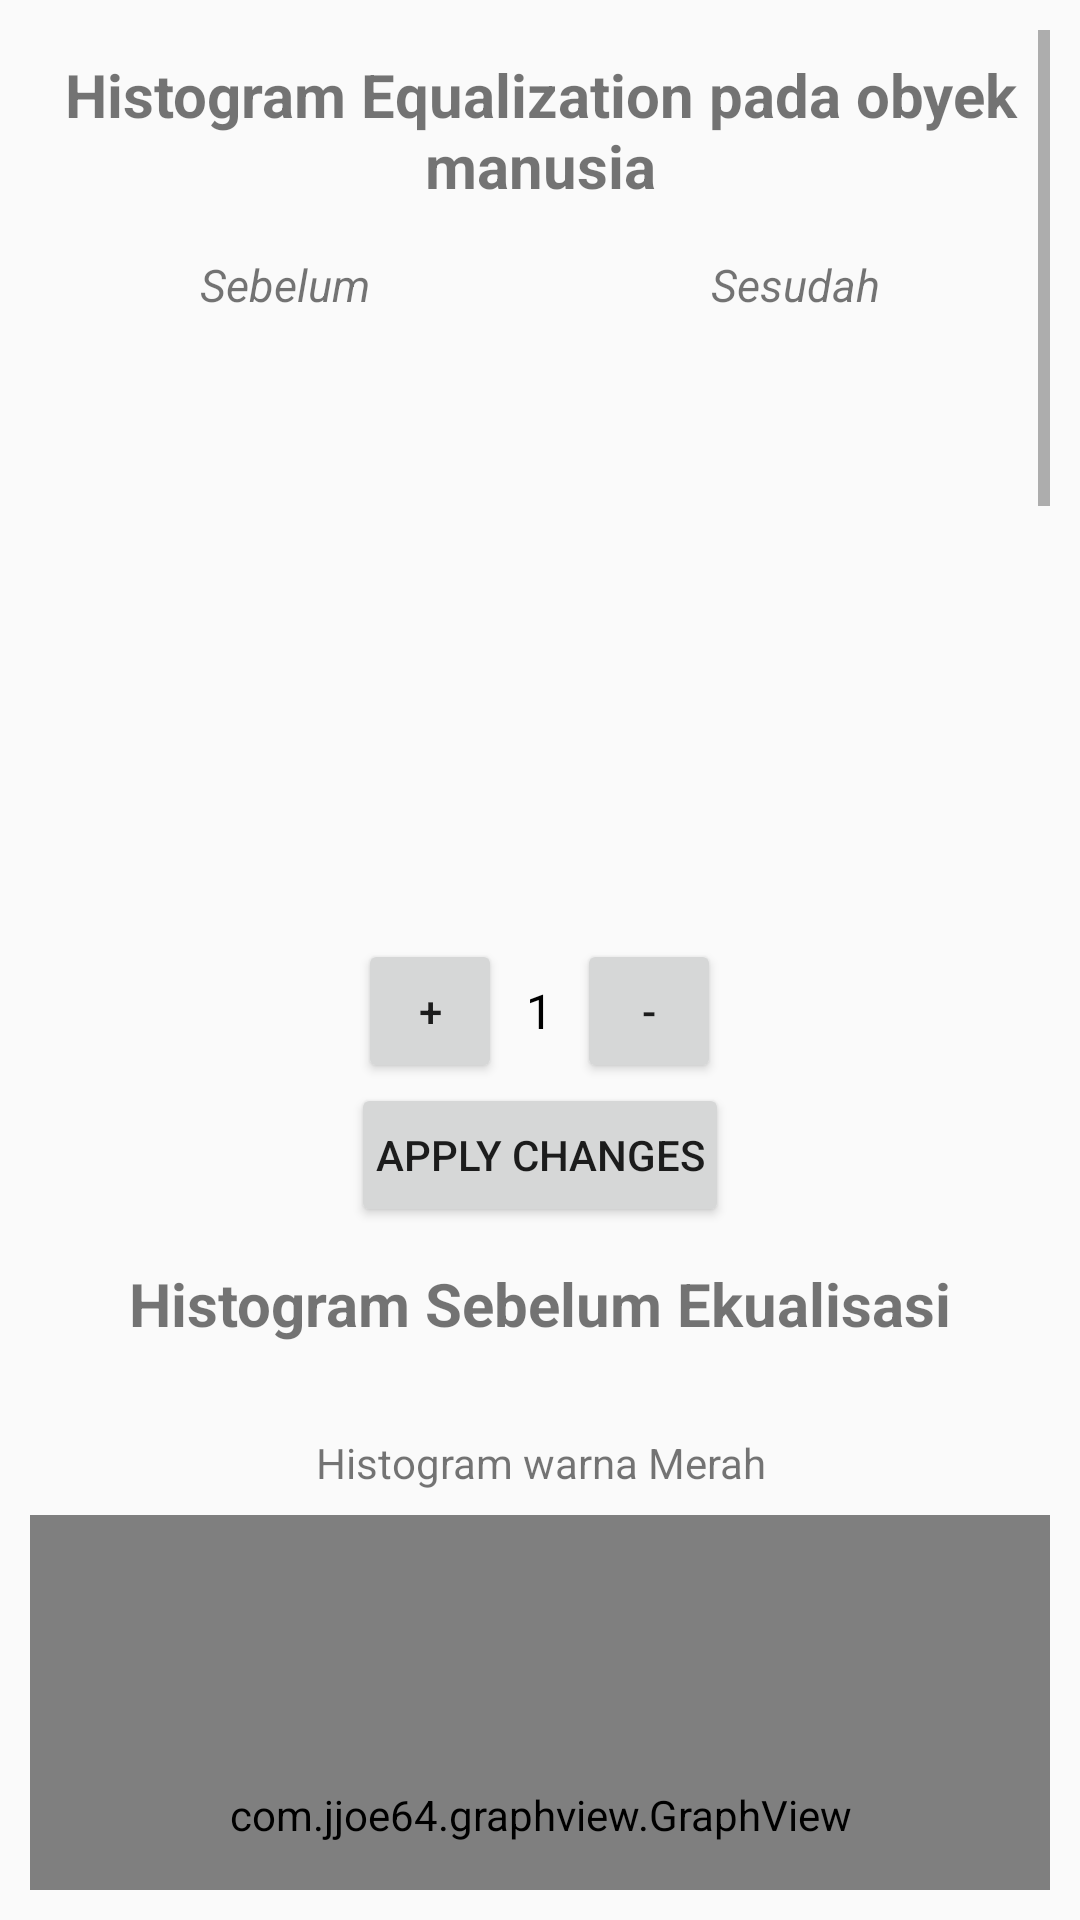

Produce the Android XML layout that renders to this screen, including the resource entries it uses.
<!-- AndroidManifest.xml: application theme AppTheme -->
<!-- res/layout/activity_tugas2b.xml -->
<?xml version="1.0" encoding="utf-8"?>
<ScrollView
    xmlns:android="http://schemas.android.com/apk/res/android"
    android:layout_width="fill_parent"
    android:layout_height="wrap_content"
    android:orientation="vertical"
    android:padding="10dp"
    android:fillViewport="false">

    <LinearLayout
        xmlns:android="http://schemas.android.com/apk/res/android"
        xmlns:tools="http://schemas.android.com/tools"
        android:layout_width="match_parent"
        android:layout_height="match_parent"
        android:orientation="vertical"
        android:paddingBottom="0dp"
        android:paddingLeft="0dp"
        android:paddingRight="0dp"
        android:paddingTop="0dp"
        tools:context=".Tugas2">

        <TextView
            android:layout_width="match_parent"
            android:layout_height="wrap_content"
            android:padding="8dp"
            android:text="Histogram Equalization pada obyek manusia"
            android:textSize="20dp"
            android:textStyle="bold"
            android:gravity="center"
            />
        <LinearLayout
            xmlns:android="http://schemas.android.com/apk/res/android"
            xmlns:tools="http://schemas.android.com/tools"
            android:layout_width="match_parent"
            android:layout_height="wrap_content"
            android:orientation="horizontal"
            android:paddingBottom="8dp"
            android:paddingLeft="0dp"
            android:paddingRight="0dp"
            android:paddingTop="8dp"
            tools:context="com.udacity.myapplication.MainActivity">
            <TextView
                android:id="@+id/textBefore"
                android:layout_width="0dp"
                android:layout_weight="1"
                android:layout_height="wrap_content"
                android:text="Sebelum"
                android:textSize="15dp"
                android:textStyle="italic"
                android:gravity="center"/>
            <TextView
                android:id="@+id/textAfter"
                android:layout_width="0dp"
                android:layout_weight="1"
                android:layout_height="wrap_content"
                android:text="Sesudah"
                android:textSize="15dp"
                android:textStyle="italic"
                android:gravity="center"/>
        </LinearLayout>

        <LinearLayout
            xmlns:android="http://schemas.android.com/apk/res/android"
            xmlns:tools="http://schemas.android.com/tools"
            android:layout_width="match_parent"
            android:layout_height="200dp"
            android:orientation="horizontal"
            android:paddingBottom="8dp"
            android:paddingLeft="0dp"
            android:paddingRight="0dp"
            android:paddingTop="8dp"
            tools:context="com.udacity.myapplication.MainActivity">
            <ImageView
                android:id="@+id/img"
                android:layout_width="0dp"
                android:layout_weight="1"
                android:layout_height="wrap_content" />
            <ImageView
                android:id="@+id/img2"
                android:layout_width="0dp"
                android:layout_weight="1"
                android:layout_height="wrap_content" />
        </LinearLayout>

        <LinearLayout
            xmlns:android="http://schemas.android.com/apk/res/android"
            xmlns:tools="http://schemas.android.com/tools"
            android:layout_width="match_parent"
            android:layout_height="wrap_content"
            android:orientation="horizontal"
            android:paddingBottom="0dp"
            android:paddingLeft="0dp"
            android:paddingRight="0dp"
            android:paddingTop="0dp"
            android:gravity="center">
            <Button
                android:layout_width="48dp"
                android:layout_height="48dp"
                android:onClick="increment"
                android:padding="8dp"
                android:text="+"/>
            <TextView
                android:id="@+id/weightTV"
                android:layout_width="wrap_content"
                android:layout_height="wrap_content"
                android:padding="8dp"
                android:text="1"
                android:textSize="16sp"
                android:textColor="#000000"/>
            <Button
                android:layout_width="48dp"
                android:layout_height="48dp"
                android:onClick="decrement"
                android:padding="8dp"
                android:text="-"/>
        </LinearLayout>
        <Button
            android:layout_width="wrap_content"
            android:layout_height="wrap_content"
            android:onClick="applyChanges"
            android:padding="8dp"
            android:text="Apply Changes"
            android:layout_gravity="center"
            android:textAllCaps="true"/>

        <TextView
            android:layout_width="match_parent"
            android:layout_height="wrap_content"
            android:padding="12dp"
            android:text="Histogram Sebelum Ekualisasi"
            android:textSize="20dp"
            android:textStyle="bold"
            android:gravity="center"
            />
        <TextView
            android:layout_width="match_parent"
            android:layout_height="wrap_content"
            android:paddingTop="18dp"
            android:paddingBottom="8dp"
            android:text="Histogram warna Merah"
            android:gravity="center"
            />
        <com.jjoe64.graphview.GraphView
            android:layout_width="match_parent"
            android:layout_height="200dp"
            android:id="@+id/Rgraph" />
        <TextView
            android:layout_width="match_parent"
            android:layout_height="50dp"
            android:paddingTop="18dp"
            android:paddingBottom="8dp"
            android:text="Histogram warna Hijau"
            android:gravity="center"
            />
        <com.jjoe64.graphview.GraphView
            android:layout_width="match_parent"
            android:layout_height="200dp"
            android:id="@+id/Ggraph" />
        <TextView
            android:layout_width="match_parent"
            android:layout_height="50dp"
            android:paddingTop="18dp"
            android:paddingBottom="8dp"
            android:text="Histogram warna Biru"
            android:gravity="center"
            />
        <com.jjoe64.graphview.GraphView
            android:layout_width="match_parent"
            android:layout_height="200dp"
            android:id="@+id/Bgraph" />
        <TextView
            android:layout_width="match_parent"
            android:layout_height="50dp"
            android:paddingTop="18dp"
            android:paddingBottom="8dp"
            android:text="Histogram gelap/terang"
            android:gravity="center"
            />
        <com.jjoe64.graphview.GraphView
            android:layout_width="match_parent"
            android:layout_height="200dp"
            android:id="@+id/BWgraph" />
        <TextView
            android:layout_width="match_parent"
            android:layout_height="wrap_content"
            android:padding="12dp"
            android:text="Histogram Setelah Ekualisasi"
            android:textSize="20dp"
            android:textStyle="bold"
            android:gravity="center"
            />
        <TextView
            android:layout_width="match_parent"
            android:layout_height="wrap_content"
            android:paddingTop="18dp"
            android:paddingBottom="8dp"
            android:text="Histogram warna Merah"
            android:gravity="center"
            />
        <com.jjoe64.graphview.GraphView
            android:layout_width="match_parent"
            android:layout_height="200dp"
            android:id="@+id/RgraphAfter" />
        <TextView
            android:layout_width="match_parent"
            android:layout_height="50dp"
            android:paddingTop="18dp"
            android:paddingBottom="8dp"
            android:text="Histogram warna Hijau"
            android:gravity="center"
            />
        <com.jjoe64.graphview.GraphView
            android:layout_width="match_parent"
            android:layout_height="200dp"
            android:id="@+id/GgraphAfter" />
        <TextView
            android:layout_width="match_parent"
            android:layout_height="50dp"
            android:paddingTop="18dp"
            android:paddingBottom="8dp"
            android:text="Histogram warna Biru"
            android:gravity="center"
            />
        <com.jjoe64.graphview.GraphView
            android:layout_width="match_parent"
            android:layout_height="200dp"
            android:id="@+id/BgraphAfter" />
        <TextView
            android:layout_width="match_parent"
            android:layout_height="50dp"
            android:paddingTop="18dp"
            android:paddingBottom="8dp"
            android:text="Histogram gelap/terang"
            android:gravity="center"
            />
        <com.jjoe64.graphview.GraphView
            android:layout_width="match_parent"
            android:layout_height="200dp"
            android:id="@+id/BWgraphAfter" />
    </LinearLayout>
</ScrollView>
<!-- resources referenced by this layout -->
<resources>
  <style name="AppTheme" parent="Theme.AppCompat.Light.DarkActionBar">
          
          <item name="colorPrimary">@color/primary_color</item>
          <item name="colorPrimaryDark">@color/primary_dark_color</item>
          <item name="colorAccent">@color/colorAccent</item>
      </style>
  <color name="primary_color">#4A312A</color>
  <color name="primary_dark_color">#2F1D1A</color>
  <color name="colorAccent">#FFBF44</color>
</resources>
